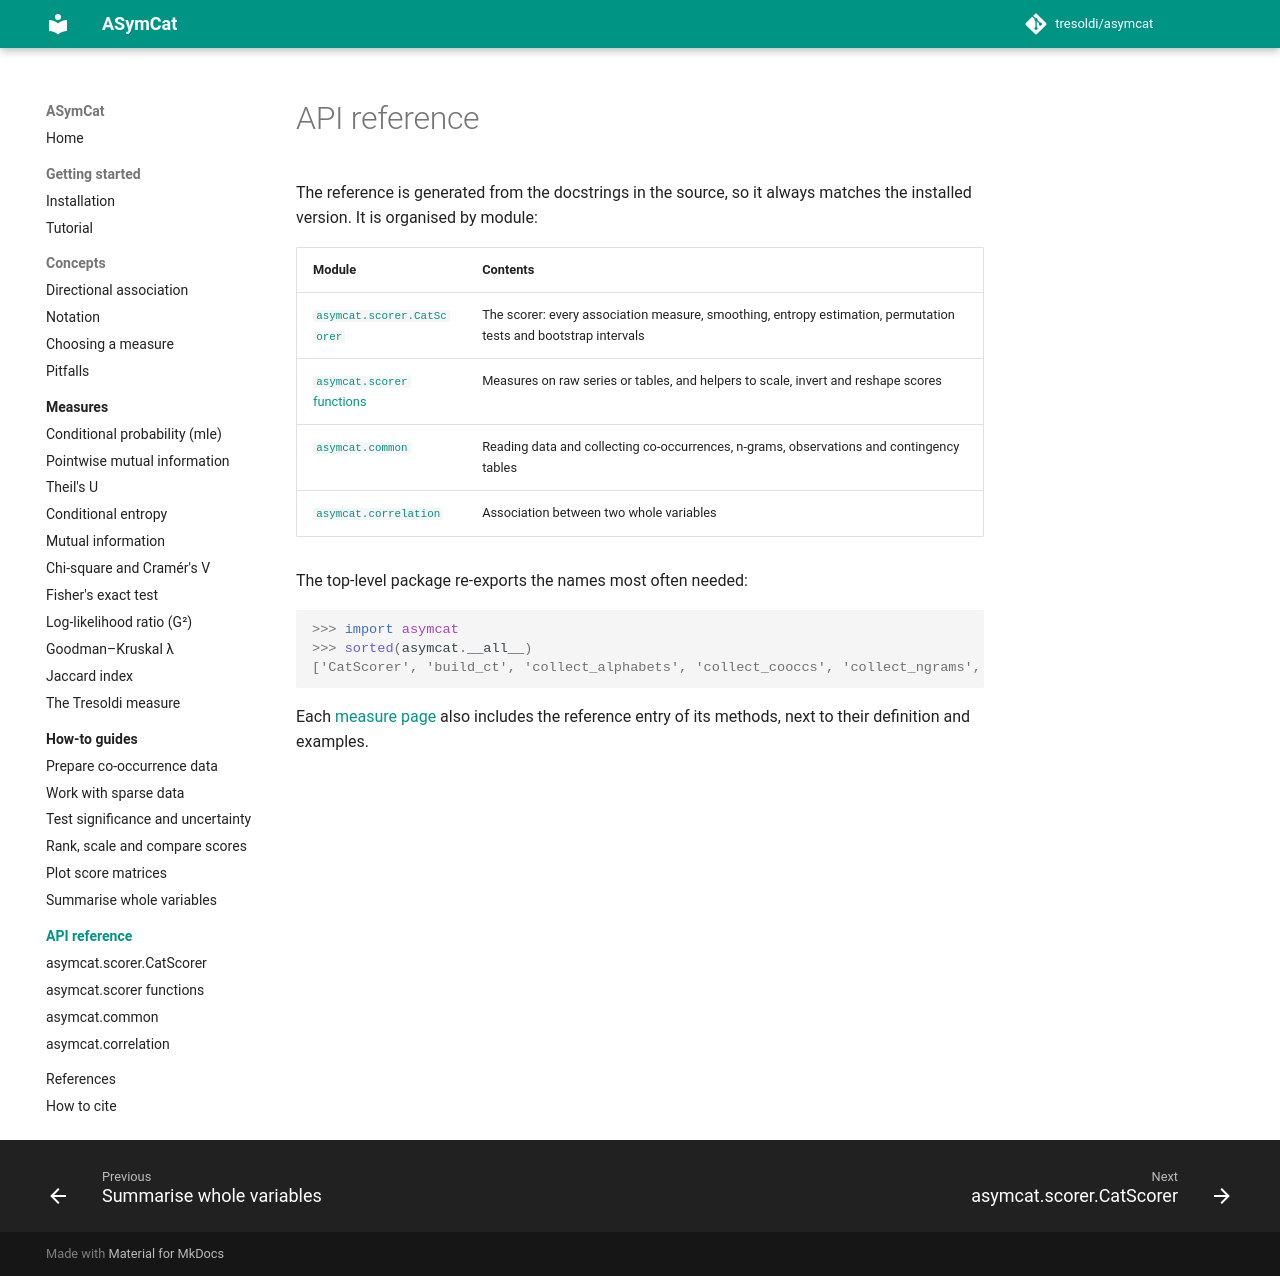

repository: tresoldi/asymcat · page: dev/api/index.html · generator: mkdocs

# API reference

The reference is generated from the docstrings in the source, so it always
matches the installed version. It is organised by module:

| Module | Contents |
|--------|----------|
| [`asymcat.scorer.CatScorer`](catscorer.md) | The scorer: every association measure, smoothing, entropy estimation, permutation tests and bootstrap intervals |
| [`asymcat.scorer` functions](scorer-functions.md) | Measures on raw series or tables, and helpers to scale, invert and reshape scores |
| [`asymcat.common`](common.md) | Reading data and collecting co-occurrences, n-grams, observations and contingency tables |
| [`asymcat.correlation`](correlation.md) | Association between two whole variables |

The top-level package re-exports the names most often needed:

```pycon
>>> import asymcat
>>> sorted(asymcat.__all__)
['CatScorer', 'build_ct', 'collect_alphabets', 'collect_cooccs', 'collect_ngrams', 'collect_observations', 'correlation', 'read_pa_matrix', 'read_sequences', 'scorer']
```

Each [measure page](../measures/index.md) also includes the reference entry
of its methods, next to their definition and examples.
